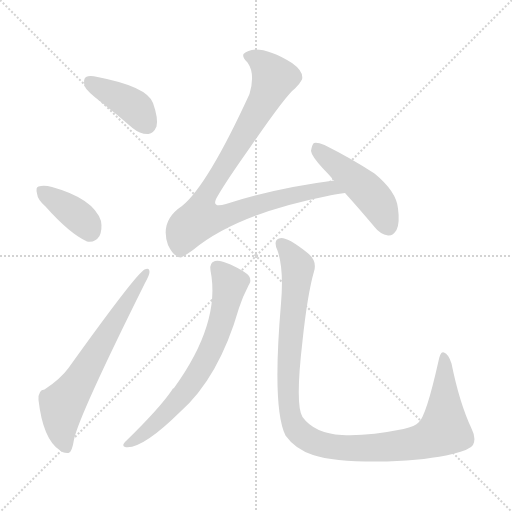
t = 0.00 s
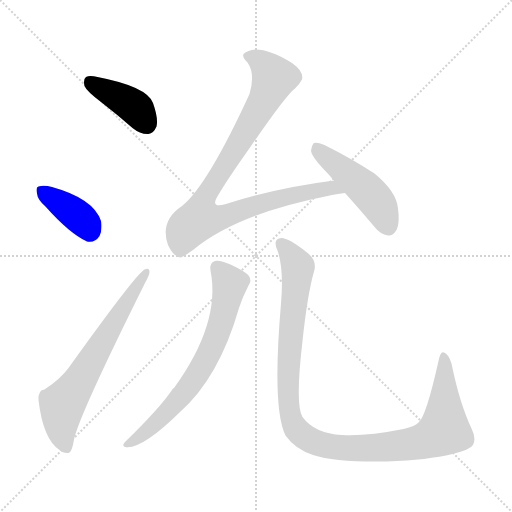
t = 1.11 s
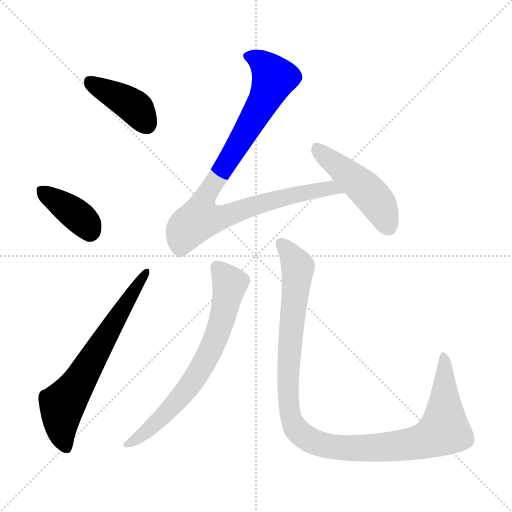
t = 2.21 s
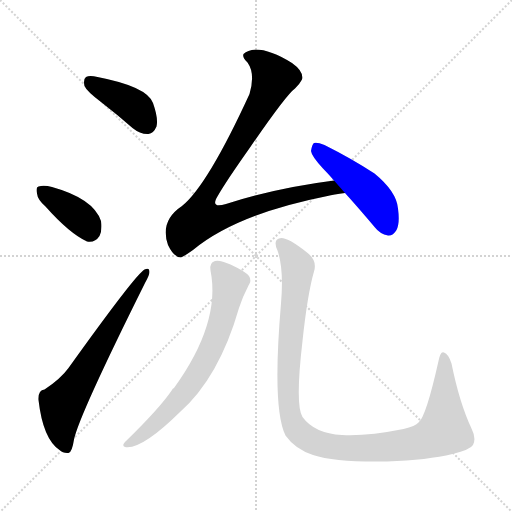
t = 3.32 s
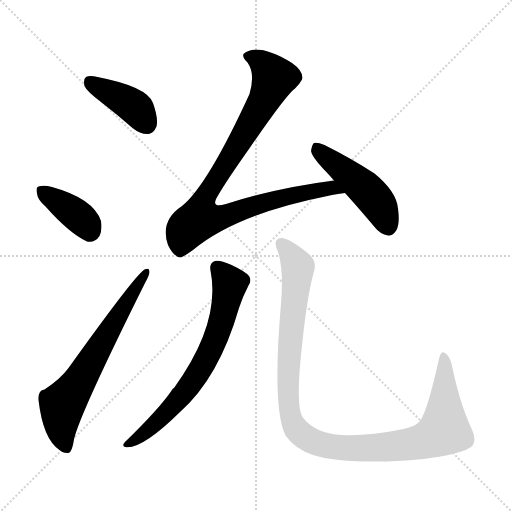
t = 4.42 s
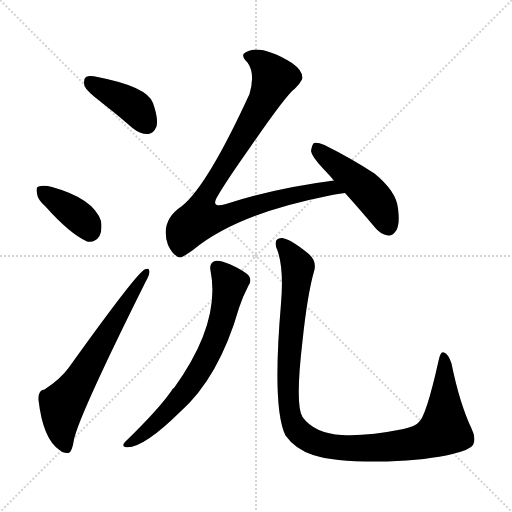
t = 5.53 s

The animated SVG that drew these frames (rendered in a browser with its animation timeline set to each time). Animation: 7 CSS @keyframes rules; one cycle of 5.53 s.

<svg version="1.1" viewBox="0 0 1024 1024" xmlns="http://www.w3.org/2000/svg">
  <g stroke="lightgray" stroke-dasharray="1,1" stroke-width="1" transform="scale(4, 4)">
    <line x1="0" y1="0" x2="256" y2="256"></line>
    <line x1="256" y1="0" x2="0" y2="256"></line>
    <line x1="128" y1="0" x2="128" y2="256"></line>
    <line x1="0" y1="128" x2="256" y2="128"></line>
  </g>
<g transform="scale(1, -1) translate(0, -900)">
   <style type="text/css">
    @keyframes keyframes0 {
      from {
       stroke: blue;
       stroke-dashoffset: 401;
       stroke-width: 128;
       }
       57% {
       animation-timing-function: step-end;
       stroke: blue;
       stroke-dashoffset: 0;
       stroke-width: 128;
       }
       to {
       stroke: black;
       stroke-width: 1024;
       }
       }
       #make-me-a-hanzi-animation-0 {
         animation: keyframes0 0.576335s both;
         animation-delay: 0.000000s;
         animation-timing-function: linear;
       }
    @keyframes keyframes1 {
      from {
       stroke: blue;
       stroke-dashoffset: 381;
       stroke-width: 128;
       }
       55% {
       animation-timing-function: step-end;
       stroke: blue;
       stroke-dashoffset: 0;
       stroke-width: 128;
       }
       to {
       stroke: black;
       stroke-width: 1024;
       }
       }
       #make-me-a-hanzi-animation-1 {
         animation: keyframes1 0.560059s both;
         animation-delay: 0.576335s;
         animation-timing-function: linear;
       }
    @keyframes keyframes2 {
      from {
       stroke: blue;
       stroke-dashoffset: 656;
       stroke-width: 128;
       }
       68% {
       animation-timing-function: step-end;
       stroke: blue;
       stroke-dashoffset: 0;
       stroke-width: 128;
       }
       to {
       stroke: black;
       stroke-width: 1024;
       }
       }
       #make-me-a-hanzi-animation-2 {
         animation: keyframes2 0.783854s both;
         animation-delay: 1.136393s;
         animation-timing-function: linear;
       }
    @keyframes keyframes3 {
      from {
       stroke: blue;
       stroke-dashoffset: 941;
       stroke-width: 128;
       }
       75% {
       animation-timing-function: step-end;
       stroke: blue;
       stroke-dashoffset: 0;
       stroke-width: 128;
       }
       to {
       stroke: black;
       stroke-width: 1024;
       }
       }
       #make-me-a-hanzi-animation-3 {
         animation: keyframes3 1.015788s both;
         animation-delay: 1.920247s;
         animation-timing-function: linear;
       }
    @keyframes keyframes4 {
      from {
       stroke: blue;
       stroke-dashoffset: 476;
       stroke-width: 128;
       }
       61% {
       animation-timing-function: step-end;
       stroke: blue;
       stroke-dashoffset: 0;
       stroke-width: 128;
       }
       to {
       stroke: black;
       stroke-width: 1024;
       }
       }
       #make-me-a-hanzi-animation-4 {
         animation: keyframes4 0.637370s both;
         animation-delay: 2.936035s;
         animation-timing-function: linear;
       }
    @keyframes keyframes5 {
      from {
       stroke: blue;
       stroke-dashoffset: 691;
       stroke-width: 128;
       }
       69% {
       animation-timing-function: step-end;
       stroke: blue;
       stroke-dashoffset: 0;
       stroke-width: 128;
       }
       to {
       stroke: black;
       stroke-width: 1024;
       }
       }
       #make-me-a-hanzi-animation-5 {
         animation: keyframes5 0.812337s both;
         animation-delay: 3.573405s;
         animation-timing-function: linear;
       }
    @keyframes keyframes6 {
      from {
       stroke: blue;
       stroke-dashoffset: 1098;
       stroke-width: 128;
       }
       78% {
       animation-timing-function: step-end;
       stroke: blue;
       stroke-dashoffset: 0;
       stroke-width: 128;
       }
       to {
       stroke: black;
       stroke-width: 1024;
       }
       }
       #make-me-a-hanzi-animation-6 {
         animation: keyframes6 1.143555s both;
         animation-delay: 4.385742s;
         animation-timing-function: linear;
       }
</style>
<path d="M 202.0 696.0 Q 233.0 672.0 265.0 644.0 Q 281.0 631.0 297.0 632.0 Q 307.0 633.0 313.0 647.0 Q 317.0 663.0 306.0 694.0 Q 294.0 727.0 195.0 746.0 Q 179.0 750.0 172.0 746.0 Q 166.0 742.0 169.0 728.0 Q 173.0 718.0 202.0 696.0 Z" fill="lightgray"></path> 
<path d="M 91.0 487.0 Q 139.0 433.0 174.0 417.0 Q 190.0 414.0 199.0 428.0 Q 205.0 441.0 202.0 458.0 Q 187.0 503.0 104.0 526.0 Q 88.0 530.0 77.0 527.0 Q 71.0 526.0 74.0 513.0 Q 75.0 501.0 91.0 487.0 Z" fill="lightgray"></path> 
<path d="M 89.0 121.0 Q 76.0 120.0 77.0 100.0 Q 86.0 22.0 119.0 0.0 Q 126.0 -7.0 137.0 -6.0 Q 144.0 -5.0 148.0 21.0 Q 158.0 69.0 290.0 334.0 Q 299.0 350.0 299.0 356.0 Q 299.0 366.0 289.0 361.0 Q 271.0 351.0 137.0 164.0 Q 121.0 142.0 89.0 121.0 Z" fill="lightgray"></path> 
<path d="M 668.0 539.0 Q 551.0 524.0 452.0 492.0 Q 419.0 482.0 436.0 509.0 Q 452.0 537.0 500.0 605.0 Q 573.0 711.0 590.0 723.0 Q 600.0 733.0 604.0 741.0 Q 608.0 757.0 584.0 774.0 Q 541.0 801.0 511.0 801.0 Q 495.0 800.0 487.0 792.0 Q 484.0 785.0 495.0 775.0 Q 511.0 753.0 499.0 712.0 Q 415.0 529.0 364.0 488.0 Q 319.0 458.0 336.0 410.0 Q 348.0 385.0 362.0 385.0 Q 369.0 388.0 386.0 400.0 Q 473.0 472.0 655.0 508.0 Q 667.0 511.0 690.0 514.0 C 720.0 518.0 698.0 543.0 668.0 539.0 Z" fill="lightgray"></path> 
<path d="M 690.0 514.0 Q 718.0 483.0 750.0 445.0 Q 760.0 432.0 776.0 429.0 Q 786.0 428.0 793.0 440.0 Q 800.0 453.0 796.0 483.0 Q 793.0 517.0 749.0 553.0 Q 703.0 583.0 649.0 610.0 Q 634.0 616.0 628.0 614.0 Q 624.0 611.0 622.0 598.0 Q 623.0 588.0 646.0 563.0 Q 656.0 553.0 668.0 539.0 L 690.0 514.0 Z" fill="lightgray"></path> 
<path d="M 421.0 359.0 Q 442.0 254.0 348.0 124.0 Q 345.0 123.0 344.0 120.0 Q 319.0 83.0 250.0 16.0 Q 243.0 9.0 250.0 6.0 Q 283.0 0.0 360.0 76.0 Q 438.0 145.0 478.0 284.0 Q 485.0 306.0 497.0 329.0 Q 504.0 339.0 498.0 348.0 Q 491.0 357.0 461.0 371.0 Q 439.0 381.0 430.0 378.0 Q 418.0 374.0 421.0 359.0 Z" fill="lightgray"></path> 
<path d="M 562.0 293.0 Q 544.0 83.0 571.0 29.0 Q 590.0 2.0 626.0 -10.0 Q 672.0 -25.0 774.0 -23.0 Q 856.0 -20.0 905.0 -8.0 Q 941.0 1.0 946.0 10.0 Q 953.0 23.0 943.0 43.0 Q 919.0 94.0 903.0 173.0 Q 897.0 192.0 888.0 195.0 Q 881.0 199.0 877.0 178.0 Q 852.0 66.0 837.0 55.0 Q 831.0 48.0 807.0 42.0 Q 732.0 27.0 684.0 30.0 Q 629.0 33.0 605.0 66.0 Q 590.0 90.0 605.0 218.0 Q 615.0 312.0 628.0 357.0 Q 635.0 379.0 614.0 395.0 Q 571.0 429.0 558.0 423.0 Q 546.0 419.0 555.0 399.0 Q 568.0 362.0 562.0 293.0 Z" fill="lightgray"></path> 
      <clipPath id="make-me-a-hanzi-clip-0">
      <path d="M 202.0 696.0 Q 233.0 672.0 265.0 644.0 Q 281.0 631.0 297.0 632.0 Q 307.0 633.0 313.0 647.0 Q 317.0 663.0 306.0 694.0 Q 294.0 727.0 195.0 746.0 Q 179.0 750.0 172.0 746.0 Q 166.0 742.0 169.0 728.0 Q 173.0 718.0 202.0 696.0 Z" fill="lightgray"></path>
      </clipPath>
      <path clip-path="url(#make-me-a-hanzi-clip-0)" d="M 179.0 738.0 L 263.0 691.0 L 293.0 652.0 " fill="none" id="make-me-a-hanzi-animation-0" stroke-dasharray="273 546" stroke-linecap="round"></path>

      <clipPath id="make-me-a-hanzi-clip-1">
      <path d="M 91.0 487.0 Q 139.0 433.0 174.0 417.0 Q 190.0 414.0 199.0 428.0 Q 205.0 441.0 202.0 458.0 Q 187.0 503.0 104.0 526.0 Q 88.0 530.0 77.0 527.0 Q 71.0 526.0 74.0 513.0 Q 75.0 501.0 91.0 487.0 Z" fill="lightgray"></path>
      </clipPath>
      <path clip-path="url(#make-me-a-hanzi-clip-1)" d="M 84.0 518.0 L 163.0 462.0 L 179.0 439.0 " fill="none" id="make-me-a-hanzi-animation-1" stroke-dasharray="253 506" stroke-linecap="round"></path>

      <clipPath id="make-me-a-hanzi-clip-2">
      <path d="M 89.0 121.0 Q 76.0 120.0 77.0 100.0 Q 86.0 22.0 119.0 0.0 Q 126.0 -7.0 137.0 -6.0 Q 144.0 -5.0 148.0 21.0 Q 158.0 69.0 290.0 334.0 Q 299.0 350.0 299.0 356.0 Q 299.0 366.0 289.0 361.0 Q 271.0 351.0 137.0 164.0 Q 121.0 142.0 89.0 121.0 Z" fill="lightgray"></path>
      </clipPath>
      <path clip-path="url(#make-me-a-hanzi-clip-2)" d="M 133.0 4.0 L 122.0 45.0 L 124.0 90.0 L 292.0 354.0 " fill="none" id="make-me-a-hanzi-animation-2" stroke-dasharray="528 1056" stroke-linecap="round"></path>

      <clipPath id="make-me-a-hanzi-clip-3">
      <path d="M 668.0 539.0 Q 551.0 524.0 452.0 492.0 Q 419.0 482.0 436.0 509.0 Q 452.0 537.0 500.0 605.0 Q 573.0 711.0 590.0 723.0 Q 600.0 733.0 604.0 741.0 Q 608.0 757.0 584.0 774.0 Q 541.0 801.0 511.0 801.0 Q 495.0 800.0 487.0 792.0 Q 484.0 785.0 495.0 775.0 Q 511.0 753.0 499.0 712.0 Q 415.0 529.0 364.0 488.0 Q 319.0 458.0 336.0 410.0 Q 348.0 385.0 362.0 385.0 Q 369.0 388.0 386.0 400.0 Q 473.0 472.0 655.0 508.0 Q 667.0 511.0 690.0 514.0 C 720.0 518.0 698.0 543.0 668.0 539.0 Z" fill="lightgray"></path>
      </clipPath>
      <path clip-path="url(#make-me-a-hanzi-clip-3)" d="M 496.0 789.0 L 525.0 774.0 L 548.0 744.0 L 488.0 629.0 L 417.0 518.0 L 402.0 483.0 L 400.0 462.0 L 431.0 463.0 L 522.0 493.0 L 661.0 525.0 L 683.0 515.0 " fill="none" id="make-me-a-hanzi-animation-3" stroke-dasharray="813 1626" stroke-linecap="round"></path>

      <clipPath id="make-me-a-hanzi-clip-4">
      <path d="M 690.0 514.0 Q 718.0 483.0 750.0 445.0 Q 760.0 432.0 776.0 429.0 Q 786.0 428.0 793.0 440.0 Q 800.0 453.0 796.0 483.0 Q 793.0 517.0 749.0 553.0 Q 703.0 583.0 649.0 610.0 Q 634.0 616.0 628.0 614.0 Q 624.0 611.0 622.0 598.0 Q 623.0 588.0 646.0 563.0 Q 656.0 553.0 668.0 539.0 L 690.0 514.0 Z" fill="lightgray"></path>
      </clipPath>
      <path clip-path="url(#make-me-a-hanzi-clip-4)" d="M 632.0 608.0 L 654.0 583.0 L 742.0 510.0 L 762.0 483.0 L 777.0 447.0 " fill="none" id="make-me-a-hanzi-animation-4" stroke-dasharray="348 696" stroke-linecap="round"></path>

      <clipPath id="make-me-a-hanzi-clip-5">
      <path d="M 421.0 359.0 Q 442.0 254.0 348.0 124.0 Q 345.0 123.0 344.0 120.0 Q 319.0 83.0 250.0 16.0 Q 243.0 9.0 250.0 6.0 Q 283.0 0.0 360.0 76.0 Q 438.0 145.0 478.0 284.0 Q 485.0 306.0 497.0 329.0 Q 504.0 339.0 498.0 348.0 Q 491.0 357.0 461.0 371.0 Q 439.0 381.0 430.0 378.0 Q 418.0 374.0 421.0 359.0 Z" fill="lightgray"></path>
      </clipPath>
      <path clip-path="url(#make-me-a-hanzi-clip-5)" d="M 434.0 364.0 L 460.0 333.0 L 440.0 248.0 L 408.0 174.0 L 340.0 81.0 L 287.0 32.0 L 254.0 11.0 " fill="none" id="make-me-a-hanzi-animation-5" stroke-dasharray="563 1126" stroke-linecap="round"></path>

      <clipPath id="make-me-a-hanzi-clip-6">
      <path d="M 562.0 293.0 Q 544.0 83.0 571.0 29.0 Q 590.0 2.0 626.0 -10.0 Q 672.0 -25.0 774.0 -23.0 Q 856.0 -20.0 905.0 -8.0 Q 941.0 1.0 946.0 10.0 Q 953.0 23.0 943.0 43.0 Q 919.0 94.0 903.0 173.0 Q 897.0 192.0 888.0 195.0 Q 881.0 199.0 877.0 178.0 Q 852.0 66.0 837.0 55.0 Q 831.0 48.0 807.0 42.0 Q 732.0 27.0 684.0 30.0 Q 629.0 33.0 605.0 66.0 Q 590.0 90.0 605.0 218.0 Q 615.0 312.0 628.0 357.0 Q 635.0 379.0 614.0 395.0 Q 571.0 429.0 558.0 423.0 Q 546.0 419.0 555.0 399.0 Q 568.0 362.0 562.0 293.0 Z" fill="lightgray"></path>
      </clipPath>
      <path clip-path="url(#make-me-a-hanzi-clip-6)" d="M 563.0 412.0 L 596.0 367.0 L 576.0 123.0 L 586.0 54.0 L 609.0 26.0 L 657.0 8.0 L 727.0 3.0 L 830.0 13.0 L 879.0 33.0 L 889.0 42.0 L 890.0 58.0 L 888.0 186.0 " fill="none" id="make-me-a-hanzi-animation-6" stroke-dasharray="970 1940" stroke-linecap="round"></path>

</g>
</svg>
